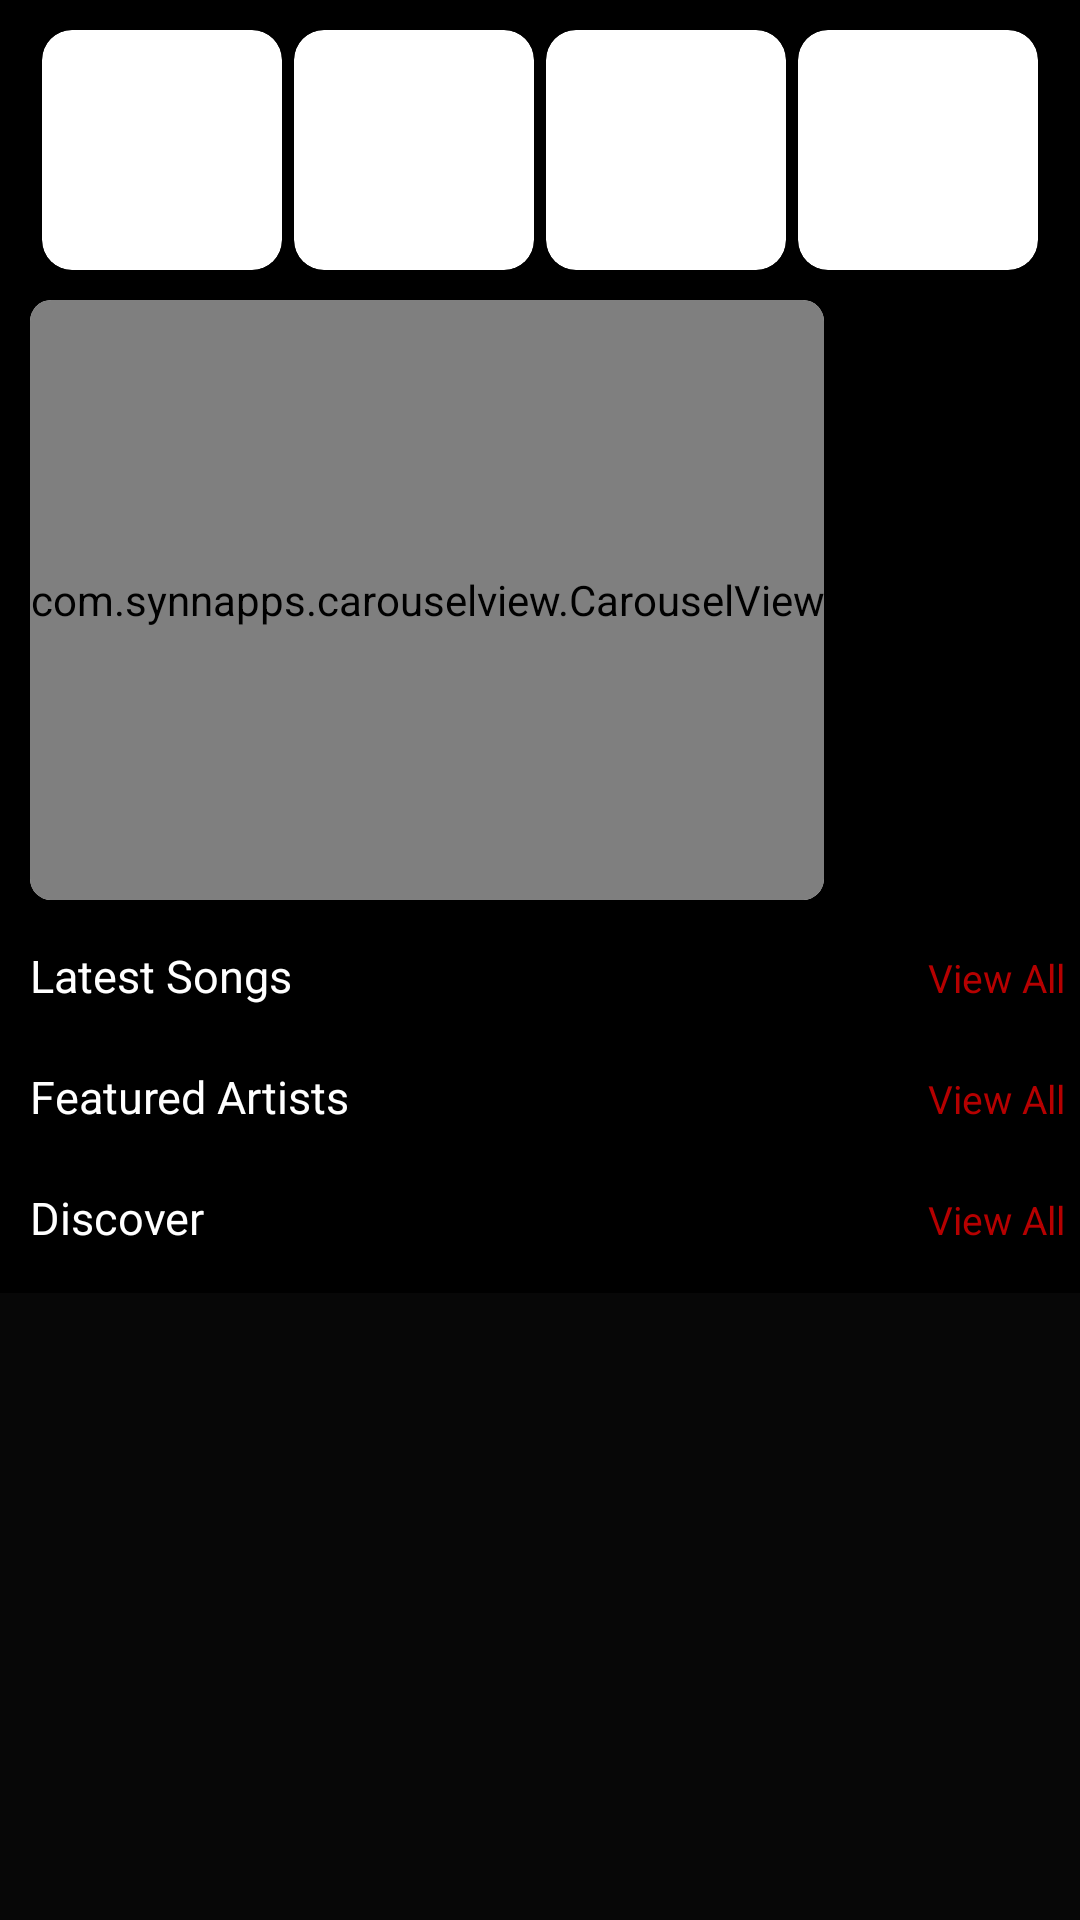

This screen was rendered from an Android layout file. Write that file and the resources it references.
<!-- AndroidManifest.xml: application theme AppTheme -->
<!-- res/layout/fragment_song.xml -->
<?xml version="1.0" encoding="utf-8"?>
<RelativeLayout android:layout_width="match_parent"
    android:layout_height="match_parent"
    android:background="@color/blackColor"
    xmlns:android="http://schemas.android.com/apk/res/android"
    xmlns:app="http://schemas.android.com/apk/res-auto" >

    <ScrollView android:layout_width="match_parent"
        android:layout_height="match_parent">

        <LinearLayout android:orientation="vertical"
            android:layout_width="match_parent"
            android:background="@color/blackColor"
            android:layout_height="match_parent">

            <LinearLayout android:gravity="center_horizontal"
                android:orientation="horizontal"
                android:paddingTop="10.0dip"
                android:layout_width="fill_parent"
                android:layout_height="match_parent">
                <androidx.cardview.widget.CardView
                    android:layout_gravity="center_horizontal"
                    android:clickable="true"
                    android:layout_width="80.0dip"
                    android:layout_height="80.0dip"
                    android:layout_marginLeft="2.0dip"
                    android:layout_marginRight="2.0dip"
                    app:cardCornerRadius="10.0dip">
                    <ImageView
                        android:id="@+id/topImg1"
                        android:scaleType="centerCrop"
                        android:orientation="vertical"
                        android:src="@drawable/ic_back"
                        android:layout_width="fill_parent"
                        android:layout_height="fill_parent"/>

                </androidx.cardview.widget.CardView>
                <androidx.cardview.widget.CardView
                    android:layout_gravity="center_horizontal"
                    android:clickable="true"
                    android:layout_width="80.0dip"
                    android:layout_height="80.0dip"
                    android:layout_marginLeft="2.0dip"
                    android:layout_marginRight="2.0dip"
                    app:cardCornerRadius="10.0dip">
                    <ImageView
                        android:id="@+id/topImg2"
                        android:scaleType="centerCrop"
                        android:orientation="vertical"
                        android:src="@drawable/ic_back"
                        android:layout_width="fill_parent"
                        android:layout_height="fill_parent" />
                </androidx.cardview.widget.CardView>
                <androidx.cardview.widget.CardView
                    android:layout_gravity="center_horizontal"
                    android:clickable="true"
                    android:layout_width="80.0dip"
                    android:layout_height="80.0dip"
                    android:layout_marginLeft="2.0dip"
                    android:layout_marginRight="2.0dip"
                    app:cardCornerRadius="10.0dip">
                    <ImageView
                        android:id="@+id/topImg3"
                        android:scaleType="centerCrop"
                        android:orientation="vertical"
                        android:src="@drawable/ic_back"
                        android:layout_width="fill_parent"
                        android:layout_height="fill_parent" />
                </androidx.cardview.widget.CardView>
                <androidx.cardview.widget.CardView
                    android:layout_gravity="center_horizontal"
                    android:clickable="true"
                    android:layout_width="80.0dip"
                    android:layout_height="80.0dip"
                    android:layout_marginLeft="2.0dip"
                    android:layout_marginRight="2.0dip"
                    app:cardCornerRadius="10.0dip">
                    <ImageView
                        android:id="@+id/topImg4"
                        android:scaleType="centerCrop"
                        android:orientation="vertical"
                        android:src="@drawable/ic_back"
                        android:layout_width="fill_parent"
                        android:layout_height="fill_parent" />
                </androidx.cardview.widget.CardView>
            </LinearLayout>
            <androidx.cardview.widget.CardView
                android:layout_width="wrap_content"
                android:layout_height="wrap_content"
                android:layout_margin="10.0dip"
                app:cardCornerRadius="7.0dip">
                <com.synnapps.carouselview.CarouselView
                    android:id="@+id/carouselView"
                    android:layout_width="fill_parent"
                    android:layout_height="200.0dip"
                    app:animateOnBoundary="false"
                    app:autoPlay="true"
                    app:fillColor="#ffffffff"
                    app:pageColor="#00000000"
                    app:pageTransformInterval="1800"
                    app:pageTransformer="flow"
                    app:radius="0.0dip"
                    app:slideInterval="3200"
                    app:strokeColor="#302E2E"
                    app:strokeWidth="1.0dip" />
            </androidx.cardview.widget.CardView>
            <LinearLayout android:orientation="vertical"
                android:layout_width="fill_parent"
                android:layout_height="wrap_content">
                <LinearLayout android:orientation="horizontal"
                    android:layout_width="fill_parent"
                    android:layout_height="wrap_content">
                    <TextView android:textSize="15.0sp"
                        android:textColor="@color/whiteColor"
                        android:padding="5.0dip"
                        android:layout_width="wrap_content"
                        android:layout_height="wrap_content"
                        android:layout_marginLeft="5.0dip"
                        android:text="Latest Songs"
                        android:fontFamily="sans-serif" />
                    <TextView android:textSize="13.0sp"
                        android:layout_weight="1"
                        android:textColor="@color/colorPrimary"
                        android:padding="5.0dip"
                        android:id="@+id/more_latest_id"
                        android:gravity="right"
                        android:layout_width="wrap_content"
                        android:layout_height="wrap_content"
                        android:layout_marginLeft="5.0dip"
                        android:text="View All"
                        android:fontFamily="sans-serif" />
                </LinearLayout>
                <androidx.recyclerview.widget.RecyclerView
                    android:id="@+id/latestSongRecyclerViewId"
                    android:layout_width="fill_parent"
                    android:layout_height="wrap_content"
                    android:layout_marginBottom="10.0dip" />
            </LinearLayout>
            <LinearLayout
                android:orientation="vertical"
                android:layout_width="fill_parent"
                android:layout_height="wrap_content">
                <LinearLayout
                    android:orientation="horizontal"
                    android:layout_width="fill_parent"
                    android:layout_height="wrap_content">
                <TextView android:textSize="15.0sp"
                    android:textColor="@color/whiteColor"
                    android:padding="5.0dip"
                    android:layout_weight="4"
                    android:layout_width="wrap_content"
                    android:layout_height="wrap_content"
                    android:layout_marginLeft="5.0dip"
                    android:text="Featured Artists"
                    android:fontFamily="sans-serif" />
                <TextView android:textSize="13.0sp"
                    android:layout_weight="1"
                    android:textColor="@color/colorPrimary"
                    android:padding="5.0dip"
                    android:id="@+id/more_fetured_id"
                    android:gravity="right"
                    android:layout_width="wrap_content"
                    android:layout_height="wrap_content"
                    android:layout_marginLeft="5.0dip"
                    android:text="View All"
                    android:fontFamily="sans-serif" />
                </LinearLayout>
                <androidx.recyclerview.widget.RecyclerView
                    android:id="@+id/artistRecyclerViewId"
                    android:layout_width="fill_parent"
                    android:layout_height="wrap_content"
                    android:layout_marginBottom="10.0dip" />
            </LinearLayout>
            <LinearLayout android:orientation="vertical"
                android:layout_width="fill_parent"
                android:layout_height="wrap_content">
                <LinearLayout android:orientation="horizontal"
                    android:layout_width="fill_parent"
                    android:layout_height="wrap_content">
                    <TextView android:textSize="15.0sp"
                        android:textColor="@color/whiteColor"
                        android:padding="5.0dip"
                        android:layout_width="wrap_content"
                        android:layout_height="wrap_content"
                        android:layout_marginLeft="5.0dip"
                        android:text="Discover"
                        android:fontFamily="sans-serif" />
                    <TextView android:textSize="13.0sp"
                        android:layout_weight="1"
                        android:textColor="@color/colorPrimary"
                        android:padding="5.0dip"
                        android:id="@+id/more_discover_id"
                        android:gravity="right"
                        android:layout_width="wrap_content"
                        android:layout_height="wrap_content"
                        android:layout_marginLeft="5.0dip"
                        android:text="View All"
                        android:fontFamily="sans-serif" />
                </LinearLayout>
                <androidx.recyclerview.widget.RecyclerView
                    android:id="@+id/generRecyclerViewId"
                    android:layout_width="fill_parent"
                    android:layout_height="wrap_content"
                    android:layout_marginBottom="10.0dip" />
            </LinearLayout>

        </LinearLayout>
    </ScrollView>

    <RelativeLayout
        android:id="@+id/progressBar_layout_id"
        android:visibility="gone"
        android:layout_width="match_parent"
        android:layout_height="match_parent">
        <ProgressBar
            android:layout_centerInParent="true"
            android:indeterminate="true"
            android:layout_width="50dp"
            android:layout_height="50dp"/>
    </RelativeLayout>
</RelativeLayout>
<!-- resources referenced by this layout -->
<resources>
  <color name="blackColor">#F8000000</color>
  <color name="colorPrimary">#B60000</color>
  <color name="whiteColor">#fff</color>
  <style name="AppTheme" parent="Theme.AppCompat.DayNight.DarkActionBar">
          
          <item name="colorPrimary">@color/titlecolor</item>
          <item name="colorPrimaryDark">@color/colorPrimaryDark</item>
          <item name="colorAccent">@color/colorAccent</item>
  
      </style>
  <color name="titlecolor">#5C0101</color>
  <color name="colorPrimaryDark">#000000</color>
  <color name="colorAccent">#D81B60</color>
</resources>
